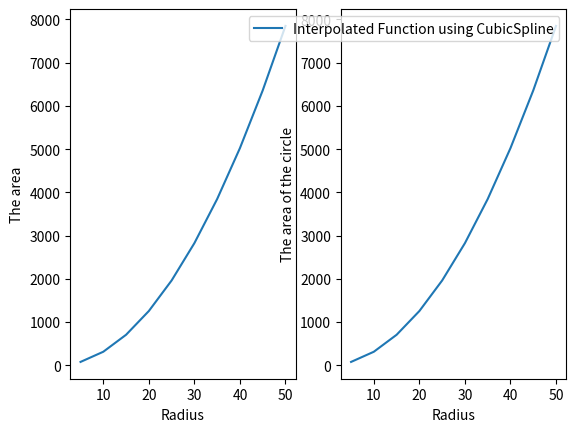

This chart was generated by the following Python code:
import math as m
from scipy.interpolate import CubicSpline
import matplotlib.pyplot as plt
import numpy as np
def func(r,x):
    return m.sqrt(r**2-x**2)
def simpson(n,r):
    xi=-r
    xf=r
    h=(xf-xi)/n
    integration=func(r,xi)+func(r,xf)
    for i in range(1,n):
        k=xi+i*h
        if (i%2==0):
            integration+=func(r,k)*2
        else:
            integration+=func(r,k)*4
    integration=integration*h/3
    return 2*integration
x=np.linspace(5,50,10)
y=[]
yi=[]
for z in range(10):
    y.append(simpson(100,x[z]))
F=CubicSpline(x,y)
for l in range(10):
    yi.append(F(x[l]))
fig, ax=plt.subplots(1,2)
ax[0].plot(x,y,label="Curve joing the points")
ax[0].set_xlabel("Radius")
ax[0].set_ylabel("The area")
ax[1].plot(x,yi,label="Interpolated Function using CubicSpline")
ax[1].set_xlabel("Radius")
ax[1].set_ylabel("The area of the circle")

plt.legend()
plt.show()
print("The area of the circle with radius 13 is given by: ",F(13))

